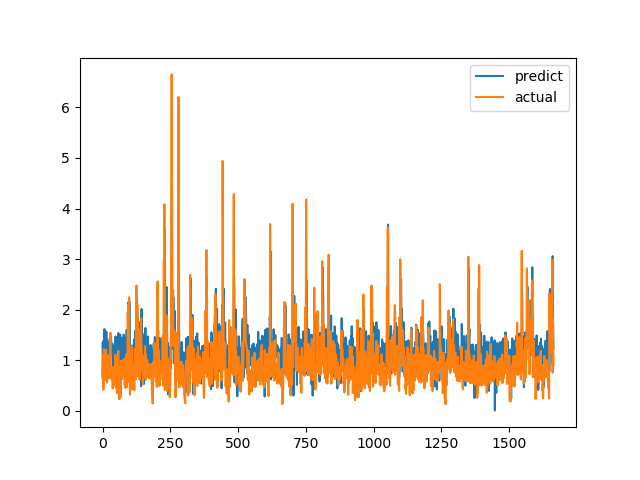

Source data for this figure (header and first rows):
predict, actual
0.6473, 0.7094
1.354, 1.015
1.055, 1.116
1.383, 0.4183
1.198, 1.002
1.145, 1.219
1.064, 1.143
1.615, 0.6528
1.416, 0.6747
1.004, 0.601
1.009, 0.6695
0.8488, 0.6538
1.321, 0.7814
1.187, 1.206
1.563, 0.8469
1.192, 0.8286
1.185, 0.6482
1.382, 0.5624
0.9109, 0.7183
1.339, 1.1
1.317, 0.9542
1.32, 0.729
1.268, 0.6694
1.189, 0.8631
1.102, 0.6465
1.114, 0.8223
1.419, 0.9236
1.403, 0.8301
1.431, 1.067
1.394, 1.546
1.109, 0.6827
1.455, 0.6386
1.369, 0.6464
1.141, 0.6881
1.226, 0.7274
1.141, 0.65
1.328, 0.8694
1.251, 0.4409
0.5843, 0.4519
0.7439, 0.7575
0.9391, 0.4952
1.273, 0.6851
1.219, 0.7244
1.014, 0.8654
1.206, 0.74
1.289, 0.8071
1.116, 0.8204
1.219, 1.114
1.471, 1.109
1.167, 0.4751
1.235, 1.039
1.091, 0.9458
1.253, 0.7878
1.355, 0.3505
1.075, 0.9368
1.178, 0.9868
1.145, 0.647
1.196, 1.03
1.539, 1.187
1.278, 0.9329
... 1,604 more rows
